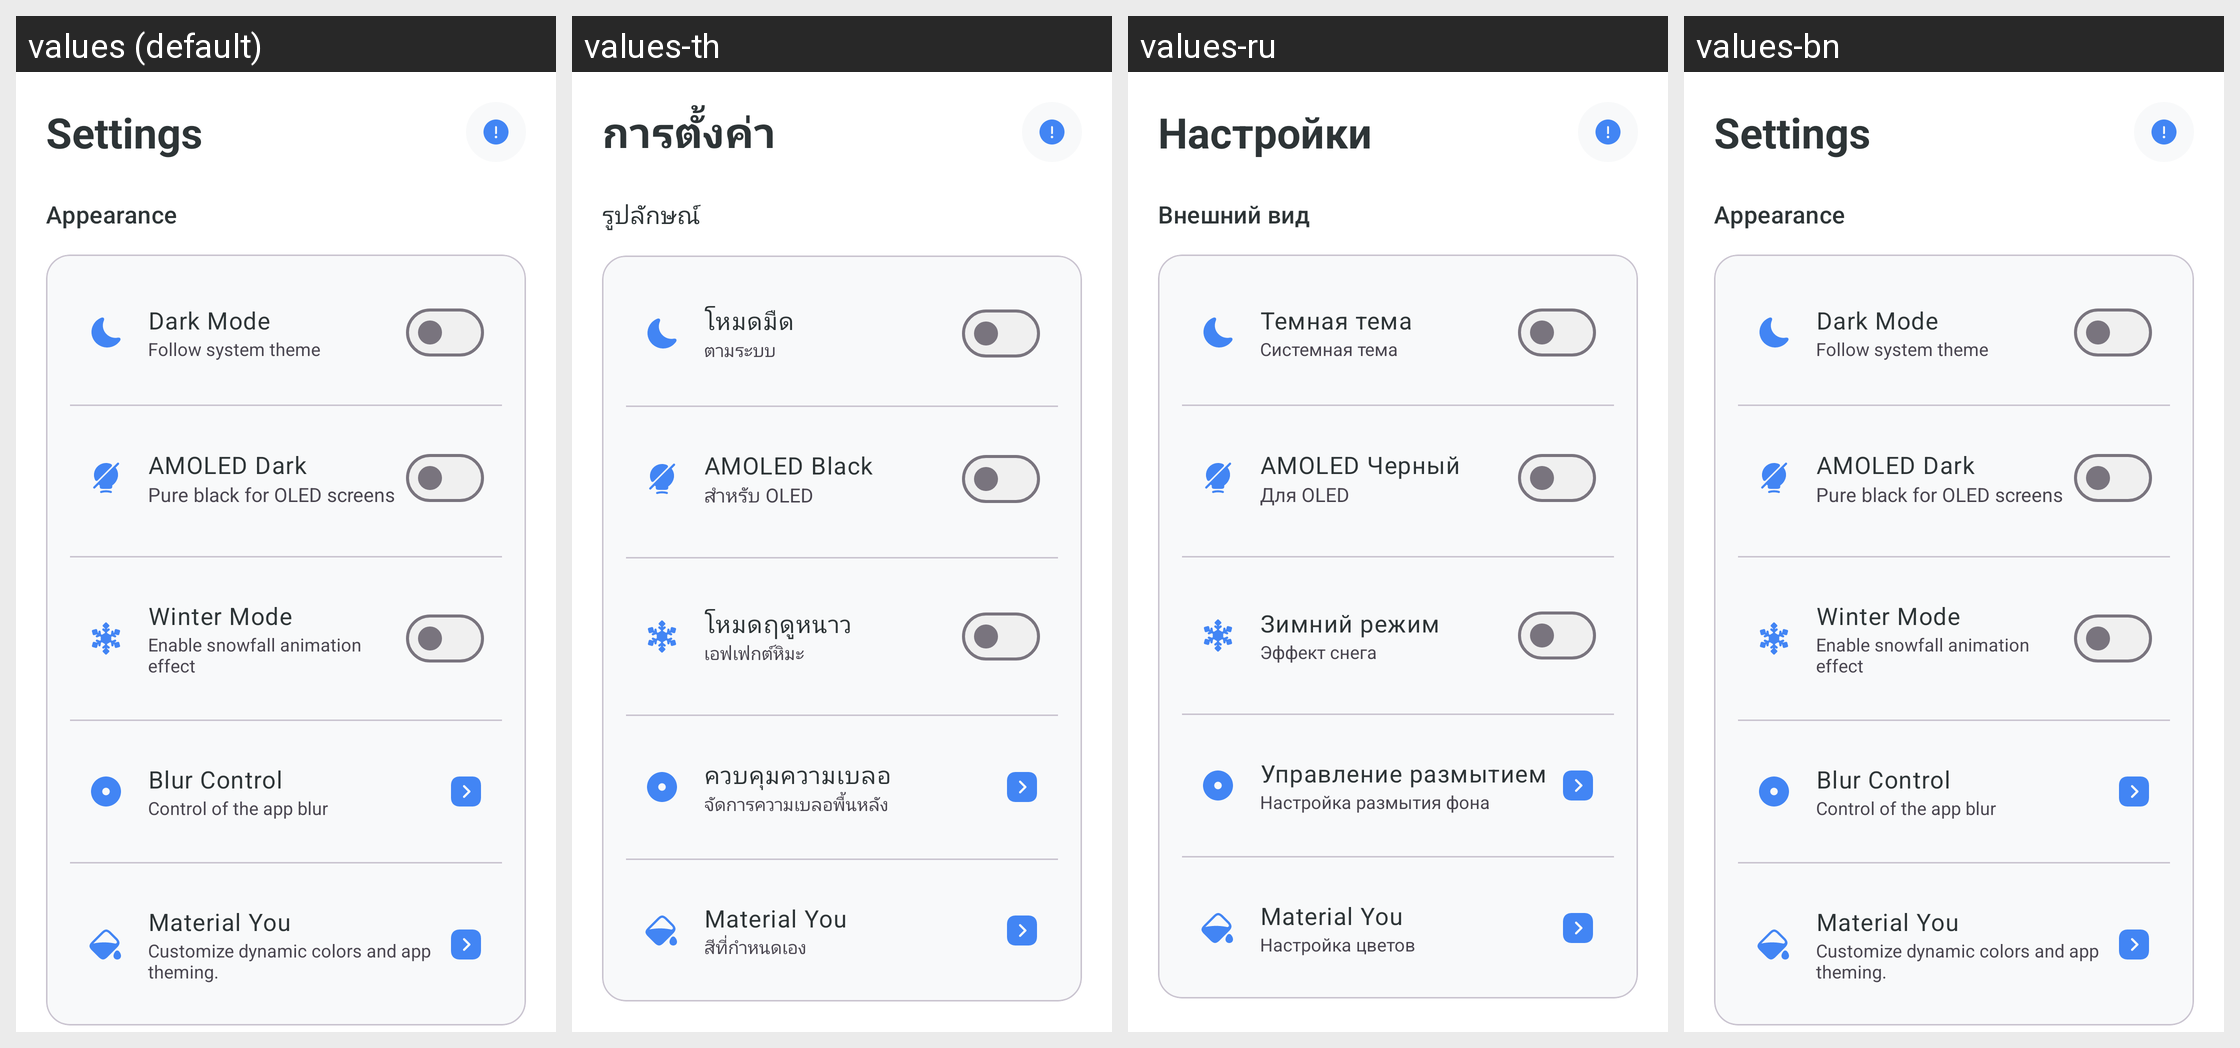

Locale-by-locale string values for the Android screen shown in this grid:
Android screen res/layout/fragment_settings.xml rendered under 4 locales, left to right: values (default), values-th, values-ru, values-bn. Device: Nexus 5 (rendered at 1080×1920; each locale shown at half size, 540×960, under a caption strip naming it); theme Theme.KGPT.
Other locales in the repository, not shown: values-ar, values-de, values-es, values-fr, values-hi, values-id, values-it, values-ja, values-ko, values-nl, values-pl, values-pt, values-sw, values-tr, values-ur, values-vi, values-zh.
Strings drawn on this screen, with the default value and each locale's value (text and hints the layout hard-codes, and strings that could not be matched under every locale, appear in the picture but are not listed):

action_settings
  values: Settings
  values-th: การตั้งค่า
  values-ru: Настройки
  values-bn: Settings

settings_appearance
  values: Appearance
  values-th: รูปลักษณ์
  values-ru: Внешний вид
  values-bn: Appearance

dark_mode
  values: Dark Mode
  values-th: โหมดมืด
  values-ru: Темная тема
  values-bn: Dark Mode

follow_system
  values: Follow system theme
  values-th: ตามระบบ
  values-ru: Системная тема
  values-bn: Follow system theme

material_you_title
  values: AMOLED Dark
  values-th: AMOLED Black
  values-ru: AMOLED Черный
  values-bn: AMOLED Dark

material_you_desc
  values: Pure black for OLED screens
  values-th: สำหรับ OLED
  values-ru: Для OLED
  values-bn: Pure black for OLED screens

winter_mode
  values: Winter Mode
  values-th: โหมดฤดูหนาว
  values-ru: Зимний режим
  values-bn: Winter Mode

winter_mode_desc
  values: Enable snowfall animation effect
  values-th: เอฟเฟกต์หิมะ
  values-ru: Эффект снега
  values-bn: Enable snowfall animation effect

blur_control
  values: Blur Control
  values-th: ควบคุมความเบลอ
  values-ru: Управление размытием
  values-bn: Blur Control

blur_control_desc
  values: Control of the app blur
  values-th: จัดการความเบลอพื้นหลัง
  values-ru: Настройка размытия фона
  values-bn: Control of the app blur

title_material_you
  values: Material You
  values-th: Material You
  values-ru: Material You
  values-bn: Material You

desc_material_you
  values: Customize dynamic colors and app theming.
  values-th: สีที่กำหนดเอง
  values-ru: Настройка цветов
  values-bn: Customize dynamic colors and app theming.
